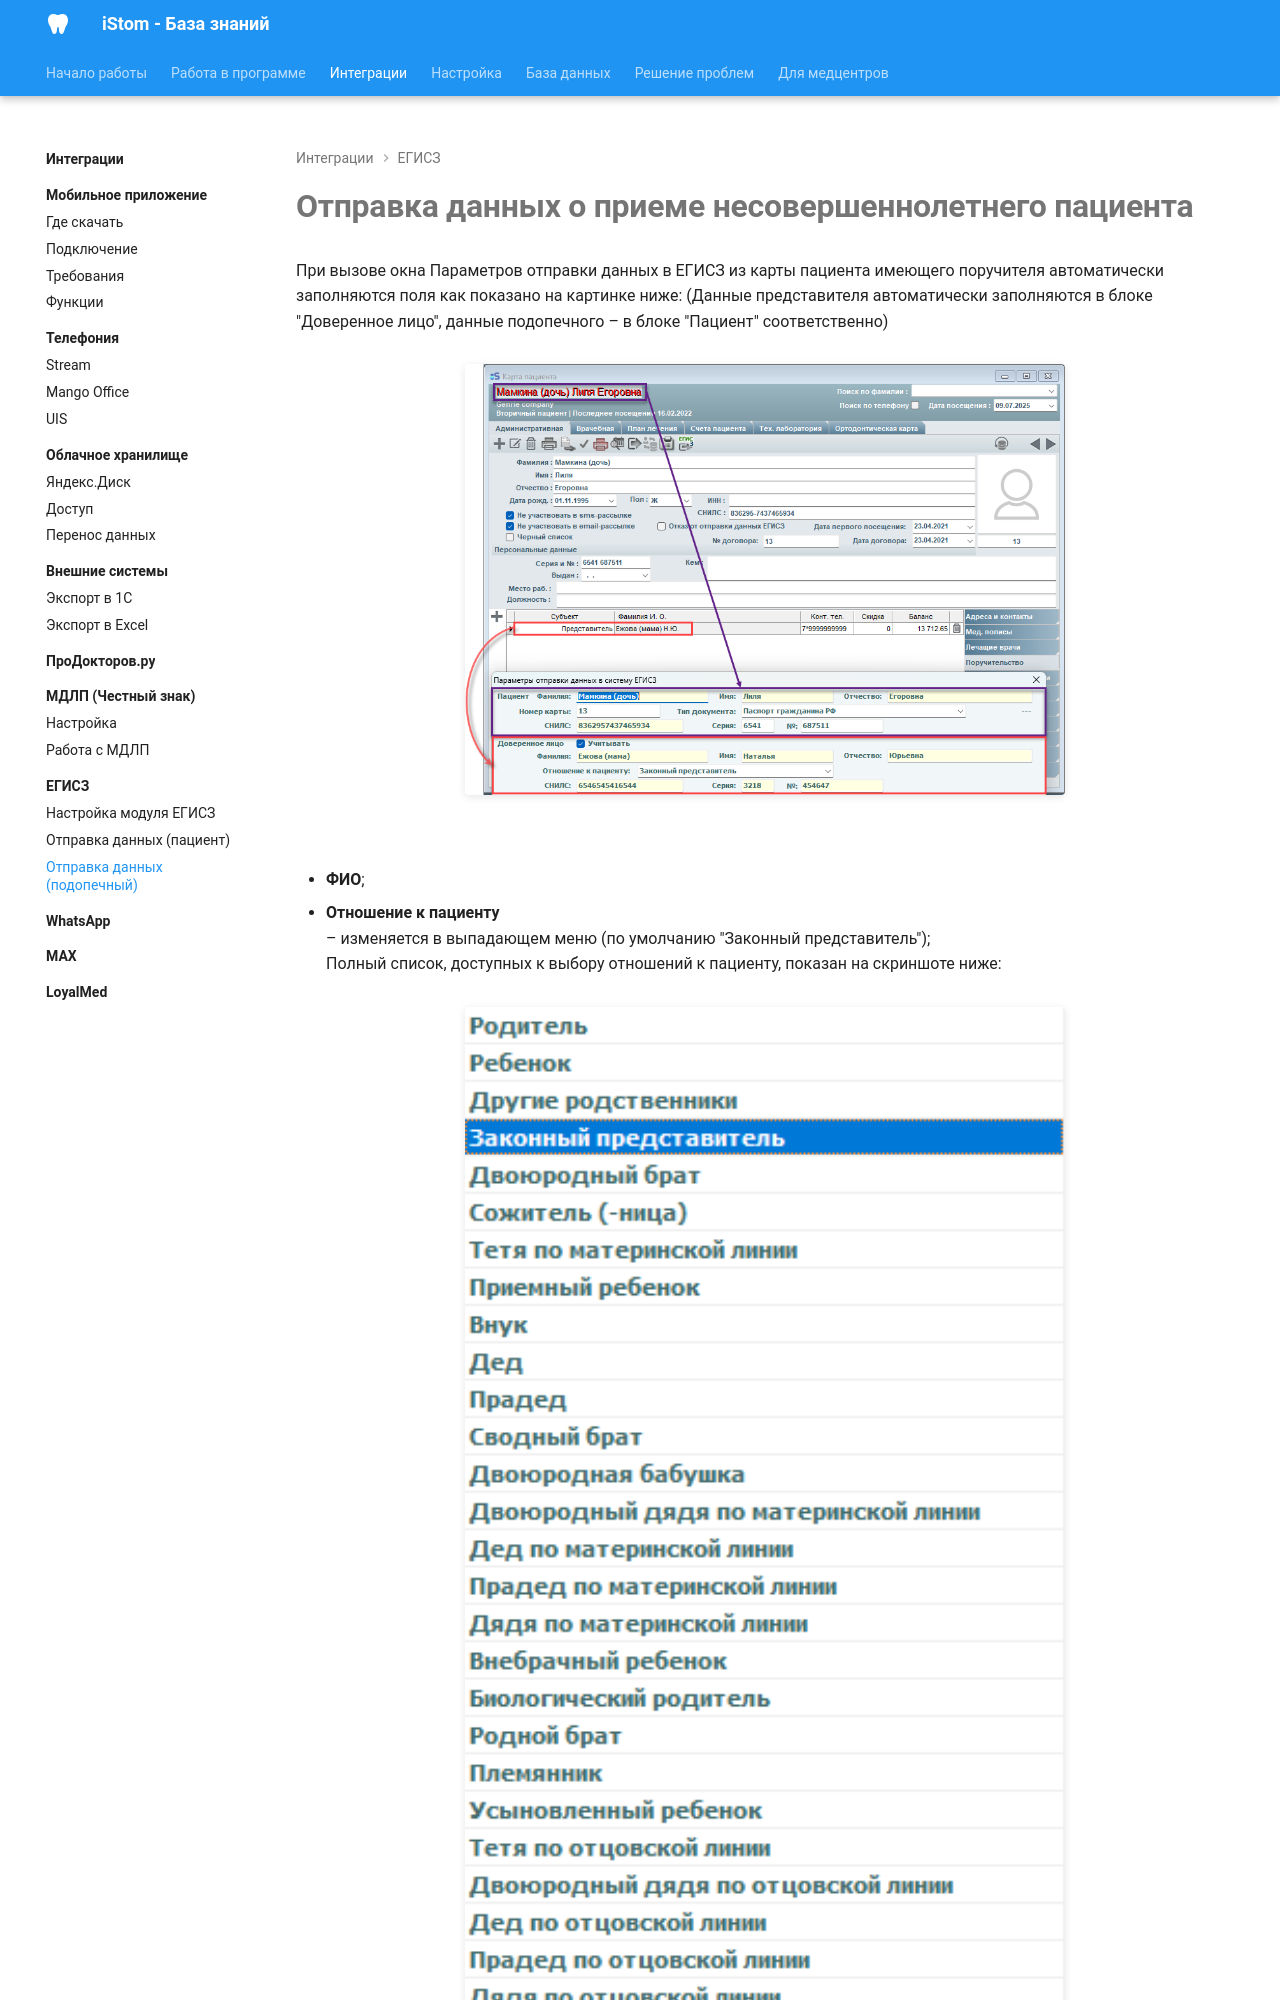

repository: boodaloo/istom-docs · page: integrations/egisz/workflow-child/index.html · generator: mkdocs

# Отправка данных о приеме несовершеннолетнего пациента
  При вызове окна Параметров отправки данных в ЕГИСЗ из карты пациента имеющего поручителя автоматически заполняются поля как показано на картинке ниже:
(Данные представителя автоматически заполняются в блоке "Доверенное лицо", данные подопечного – в блоке "Пациент" соответственно)
![](../../images/extracted/ЕГИСЗ/image32.png)

<br>
